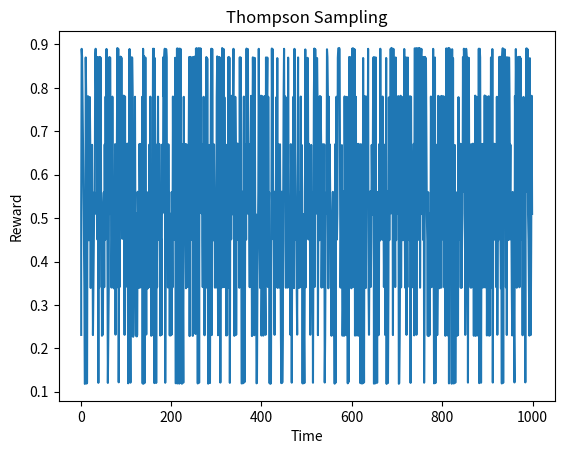

Here is the Python script that generated this plot:
import random
import math
import matplotlib.pyplot as plt

mr = [0.12, 0.23, 0.34, 0.45, 0.56, 0.67, 0.78, 0.87, 0.89, 0.51]  # Mean reward of each arm during exploration
N = 10
u = []
S = []
F = []
z = []
v = []
rew = 0.0
C = math.pow(2.7128, 83)
T = 1000

for x in range(N):
    u.append(0.0)
    S.append(0)
    F.append(0)
    u[x] = C * math.pow(mr[x], S[x]) * math.pow(1 - mr[x], F[x])

o = random.randint(0, 9)
print("Arm number", o + 1, "being played.")
# u[0] = (S[0]+1)/(S[0]+F[0]+2)
umax = u[o]
r = random.normalvariate(mr[o], 0.001)
z.append(r)
v.append(1)
rew += r
c = random.random()
if r >= mr[o]:
    S[o] += 1
else:
    F[o] += 1
u[o] = C * math.pow(mr[o], S[o]) * math.pow(1 - mr[o], F[o])

for x in range(T - 1):
    for y in range(N):
        if u[y] >= umax:
            umax = u[y]
            o = y
        print("Arm number", o + 1, "being played.")
    r = random.normalvariate(mr[o], 0.001)
    z.append(r)
    v.append(x + 1)
    rew += r
    c = random.random()
    if r >= mr[o]:
        S[o] += 1
    else:
        F[o] += 1
    u[o] = C * math.pow(mr[o], S[o]) * math.pow(1 - mr[o], F[o])
    umax = u[o]

print("Total Reward =", rew)
print(u)
print("Success of arms =", S)
print("Failure of arms =", F)

plt.plot(v, z)

# naming the x axis
plt.xlabel('Time')
# naming the y axis
plt.ylabel('Reward')

# giving a title to my graph
plt.title('Thompson Sampling')

# function to show the plot
plt.show()
